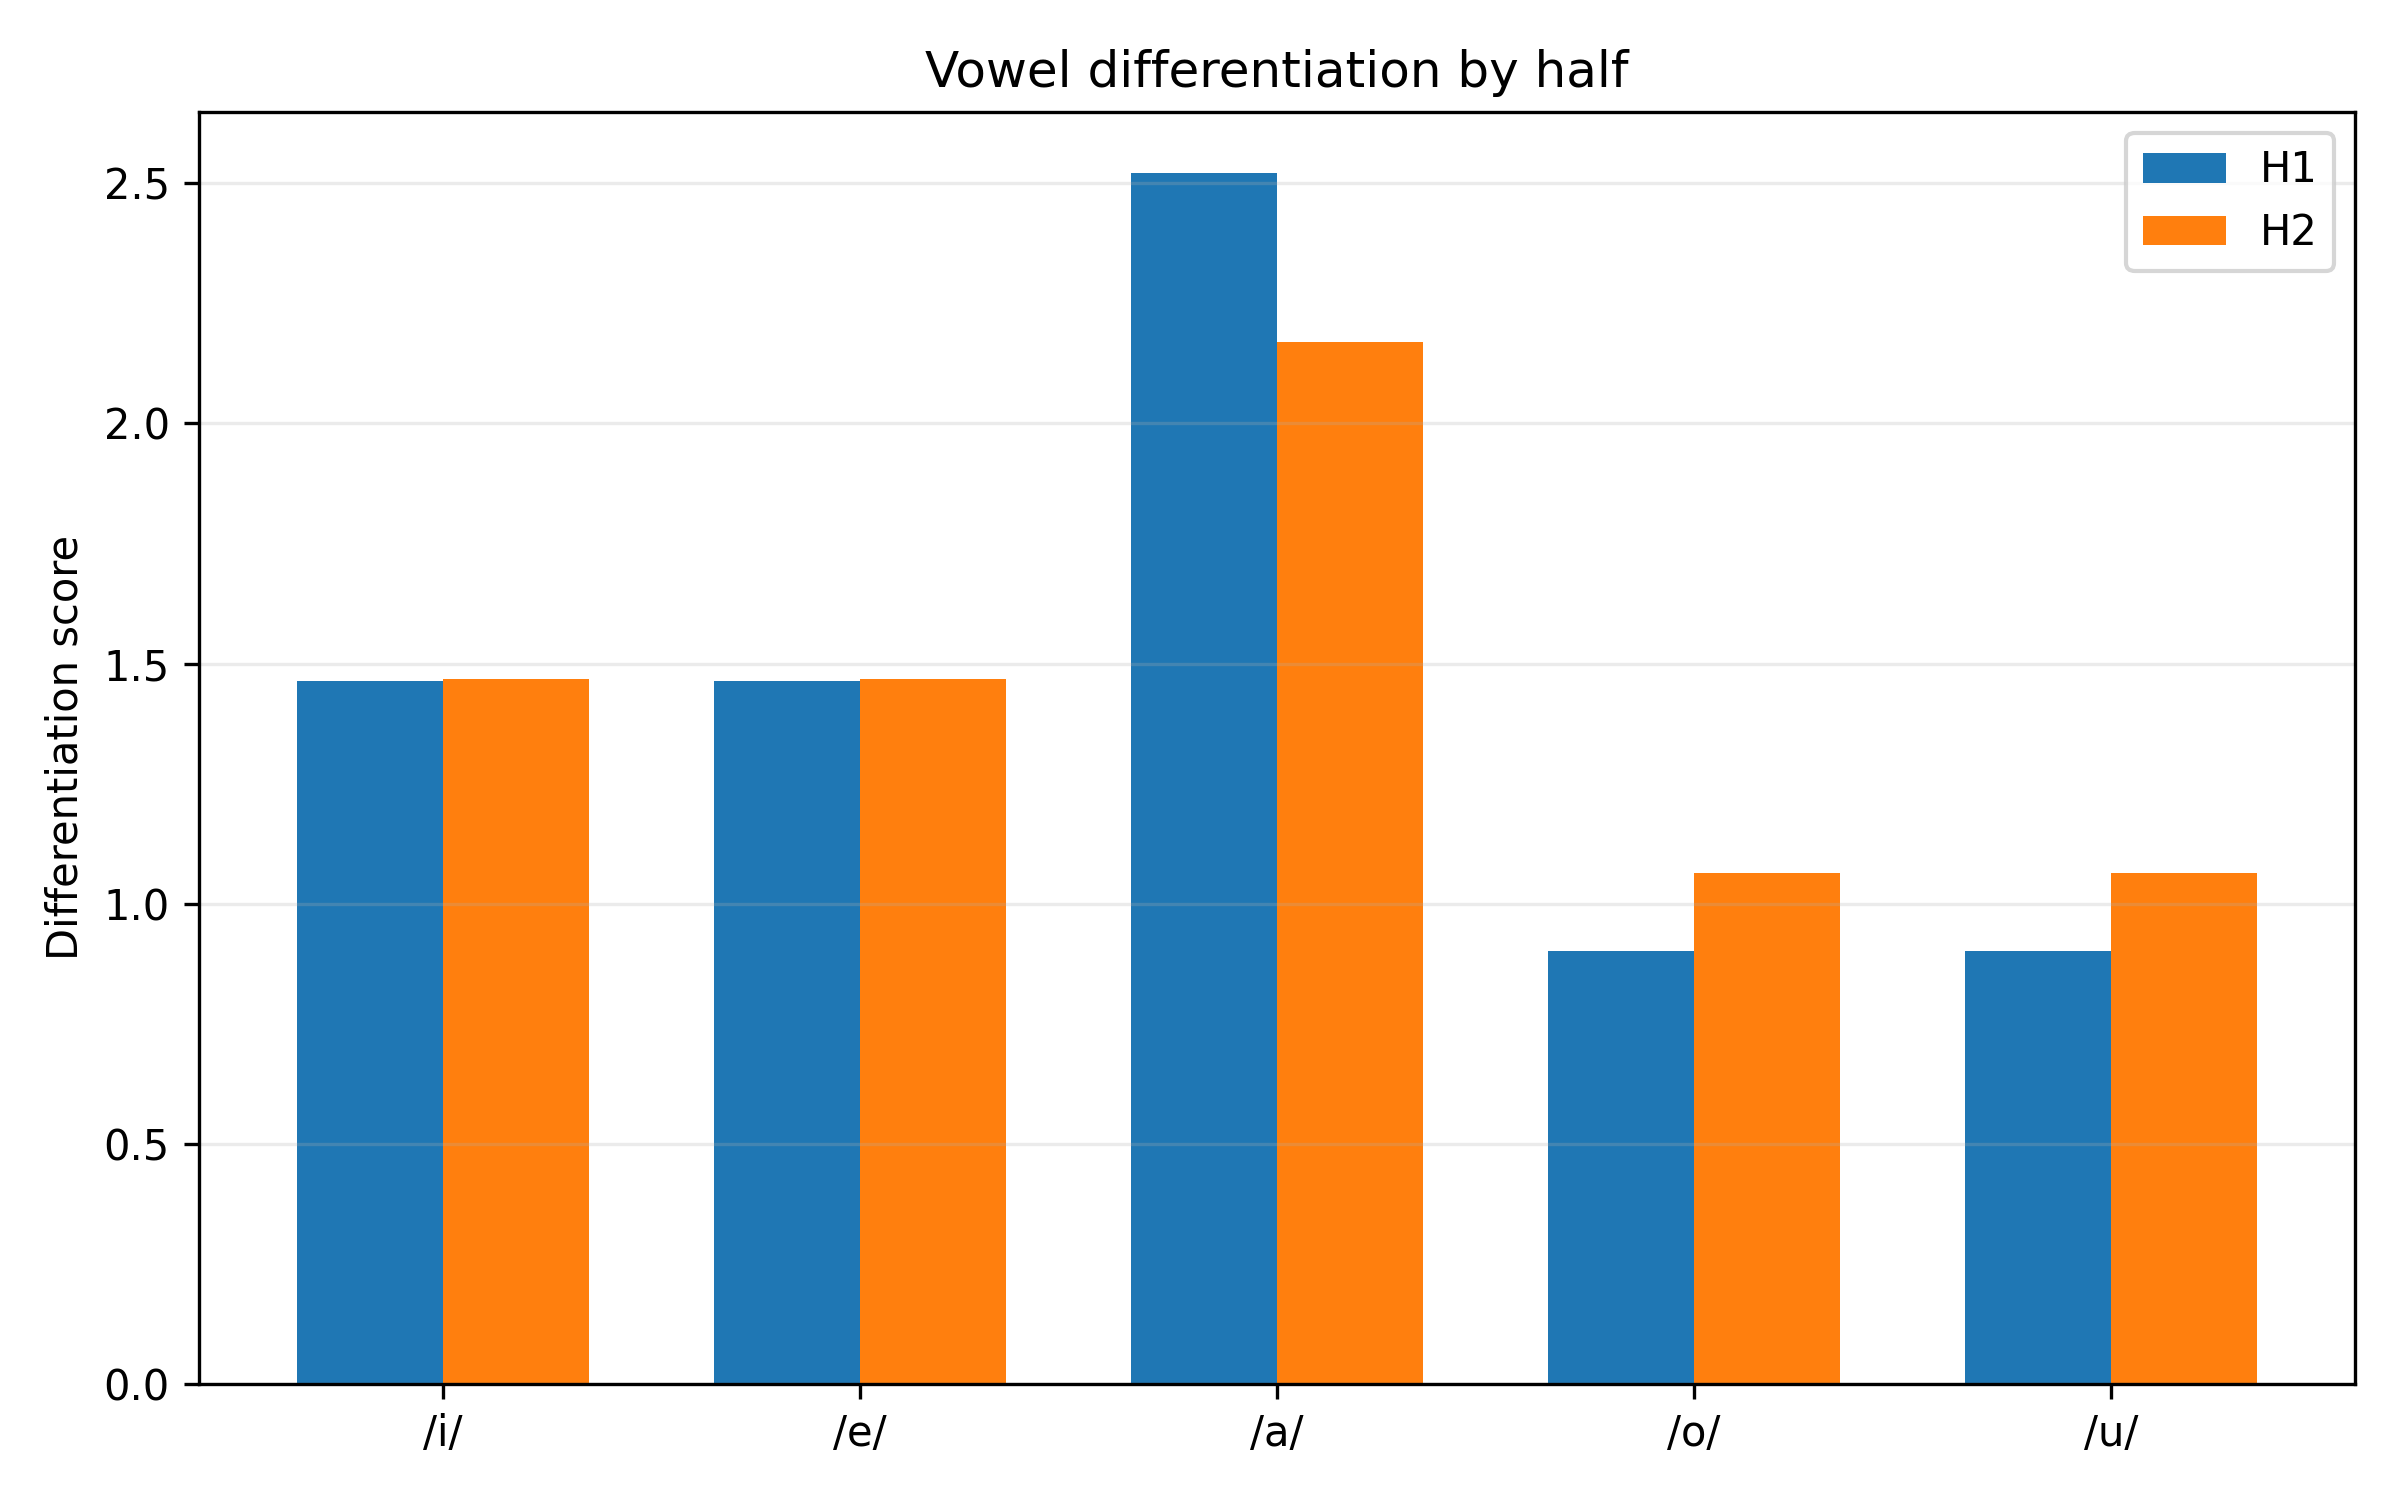

The table this chart was drawn from, first rows:
half, vowel, nearest_vowel, nearest_centroid_distance, within_dispersion_mean, pooled_dispersion_with_nearest, differentiation_score, overlap_risk, silhouette_mean, silhouette_median, n_silhouette_tokens
H1, i, e, 230, 177, 157.1, 1.464, 0.6829, 0.1405, 0.307, 334
H1, e, i, 230, 134.3, 157.1, 1.464, 0.6829, 0.2596, 0.3822, 432
H1, a, e, 408.4, 185.5, 161.9, 2.523, 0.3964, 0.2088, 0.3178, 524
H1, o, u, 194.9, 180.6, 216.2, 0.9015, 1.109, 0.1127, 0.2122, 436
H1, u, o, 194.9, 246.7, 216.2, 0.9015, 1.109, -0.03922, 0.07384, 74
H2, i, e, 241.1, 181.5, 164.3, 1.468, 0.6813, 0.114, 0.3017, 227
H2, e, i, 241.1, 145, 164.3, 1.468, 0.6813, 0.2427, 0.3792, 417
H2, a, o, 411.9, 185.5, 189.9, 2.169, 0.4611, 0.2262, 0.3606, 515
H2, o, u, 219, 194.3, 205.7, 1.064, 0.9396, 0.08358, 0.1674, 368
H2, u, o, 219, 216.6, 205.7, 1.064, 0.9396, 0.007062, 0.1361, 80
